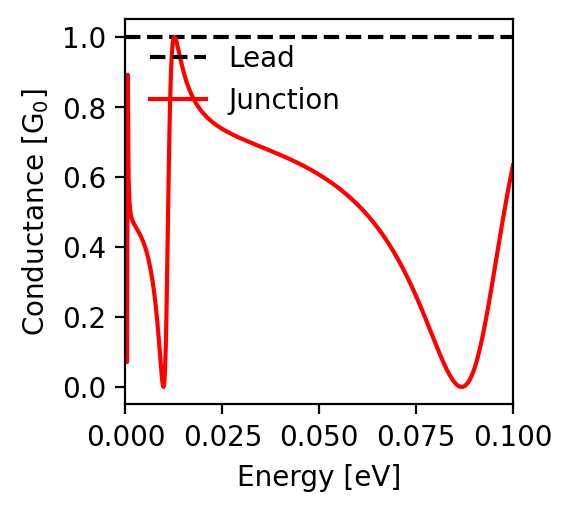

Source data for this figure (header and first rows):
energy; conductance
-0.1; 0.633
-0.0998; 0.622
-0.0996; 0.611
-0.0994; 0.6
-0.0992; 0.589
-0.099; 0.577
-0.0988; 0.566
-0.0986; 0.554
-0.0984; 0.542
-0.0982; 0.529
-0.098; 0.517
-0.0978; 0.504
-0.0976; 0.492
-0.0974; 0.479
-0.0972; 0.466
-0.097; 0.453
-0.0968; 0.44
-0.0966; 0.426
-0.0964; 0.413
-0.0962; 0.4
-0.096; 0.386
-0.0958; 0.373
-0.0956; 0.36
-0.0954; 0.346
-0.0952; 0.333
-0.095; 0.319
-0.0948; 0.306
-0.0946; 0.293
-0.0944; 0.28
-0.0942; 0.267
-0.094; 0.254
-0.0938; 0.241
-0.0936; 0.228
-0.0934; 0.216
-0.0932; 0.204
-0.093; 0.192
-0.0928; 0.18
-0.0926; 0.169
-0.0924; 0.158
-0.0922; 0.147
-0.092; 0.136
-0.0918; 0.126
-0.0916; 0.116
-0.0914; 0.107
-0.0912; 0.098
-0.091; 0.089
-0.0908; 0.081
-0.0906; 0.073
-0.0904; 0.065
-0.0902; 0.058
-0.09; 0.051
-0.0898; 0.045
-0.0896; 0.039
-0.0894; 0.034
-0.0892; 0.029
-0.089; 0.024
-0.0888; 0.02
-0.0886; 0.016
-0.0884; 0.013
-0.0882; 0.01
... 941 more rows
